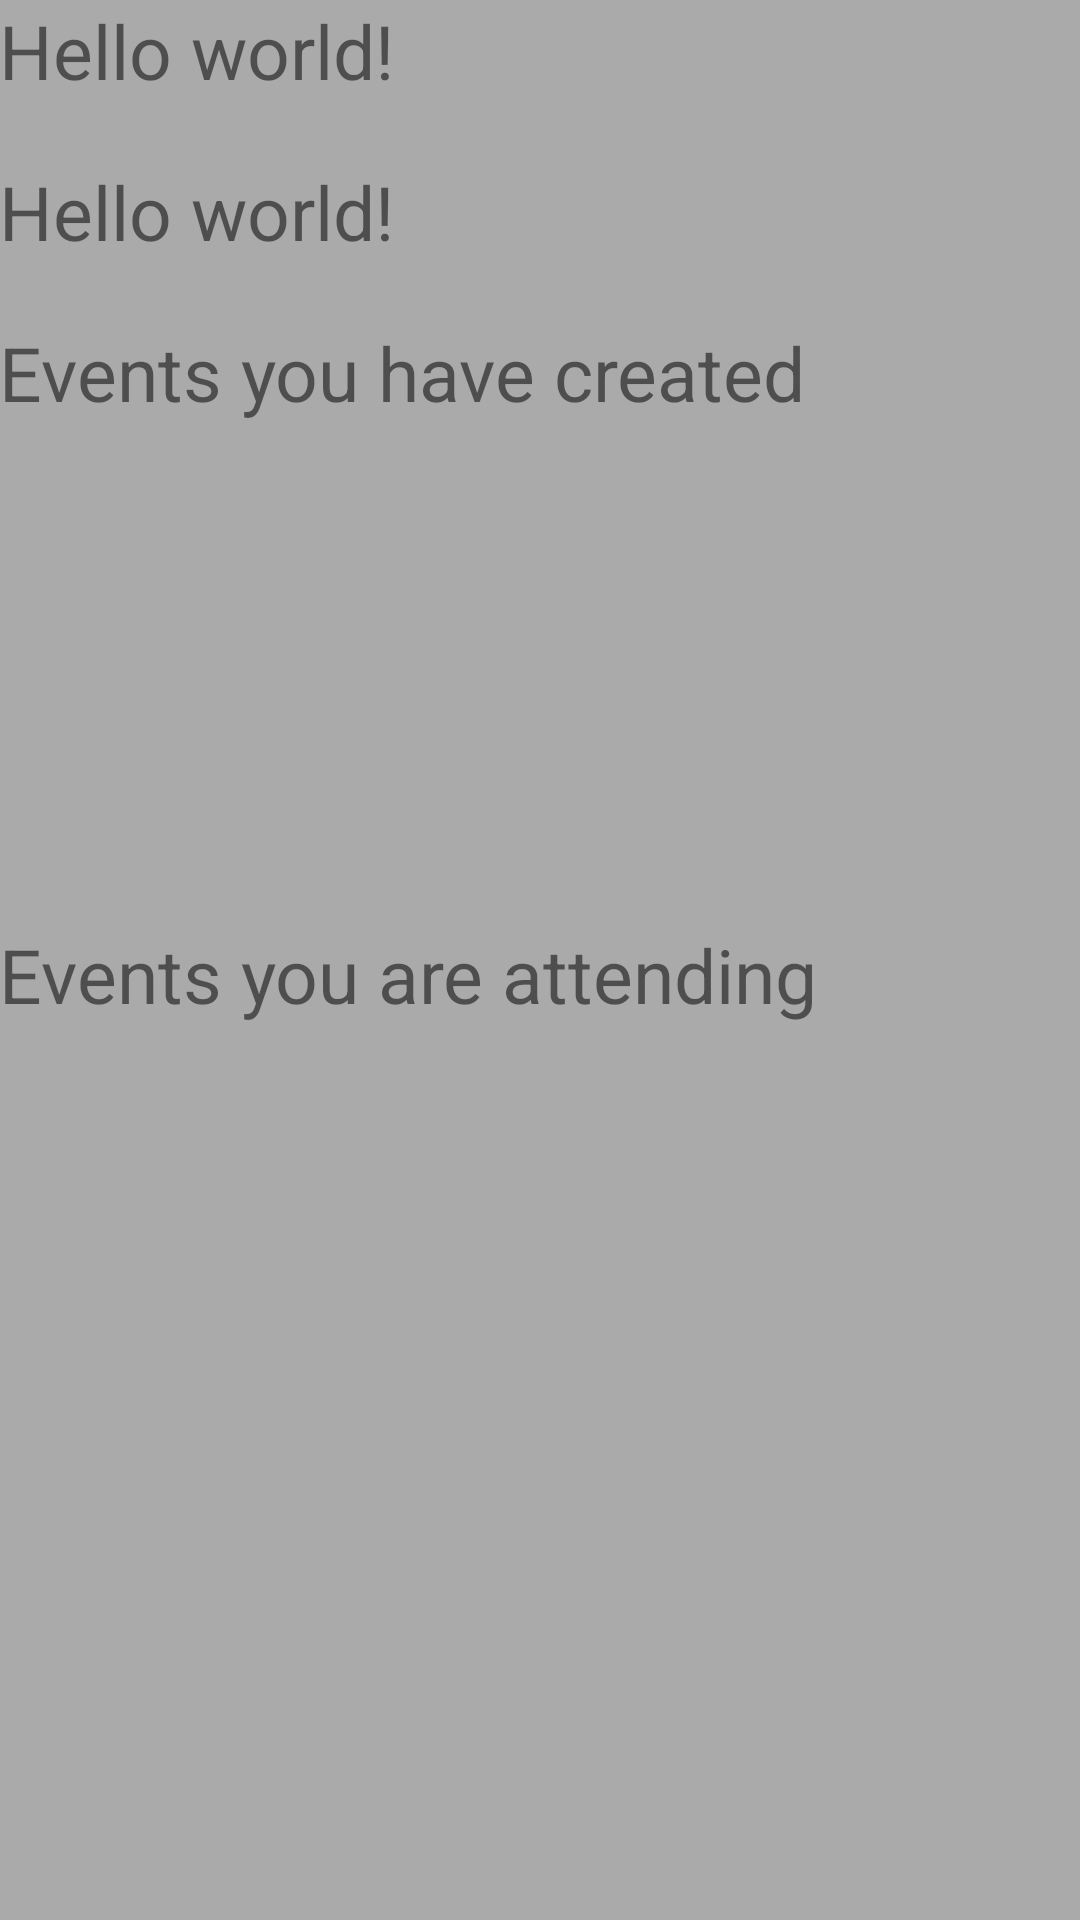

Android layout source for this screen:
<!-- AndroidManifest.xml: application theme AppTheme -->
<!-- res/layout/activity_profile.xml -->
<RelativeLayout xmlns:android="http://schemas.android.com/apk/res/android"
    xmlns:tools="http://schemas.android.com/tools" android:layout_width="match_parent"
    android:layout_height="match_parent" android:paddingLeft="@dimen/activity_horizontal_margin"
    android:paddingRight="@dimen/activity_horizontal_margin"
    android:paddingTop="@dimen/activity_vertical_margin"
    android:paddingBottom="@dimen/activity_vertical_margin"
    tools:context="com.cmpt470g8.boardio.Profile"
    android:background="@android:color/darker_gray">

    <TextView android:text="@string/hello_world"
        android:textSize="25sp"
        android:layout_width="wrap_content"
        android:layout_height="wrap_content"
        android:id="@+id/lblUserName" />

    <TextView android:text="@string/hello_world"
        android:textSize="25sp"
        android:layout_width="wrap_content"
        android:layout_height="wrap_content"
        android:id="@+id/lblEmail"
        android:layout_below="@+id/lblUserName"
        android:layout_alignParentLeft="true"
        android:layout_alignParentStart="true"
        android:layout_marginTop="20dp" />

    <TextView android:text="@string/createdEvents"
        android:textSize="25sp"
        android:layout_width="wrap_content"
        android:layout_height="wrap_content"
        android:id="@+id/lblCreatedEvents"
        android:layout_below="@+id/lblEmail"
        android:layout_alignParentLeft="true"
        android:layout_alignParentStart="true"
        android:layout_marginTop="20dp" />

    <ListView
        android:layout_width="wrap_content"
        android:layout_height="wrap_content"
        android:id="@+id/listCreatedEvents"
        android:layout_below="@+id/lblCreatedEvents"
        android:layout_alignParentLeft="true"
        android:layout_alignParentStart="true"
        android:layout_alignBottom="@+id/lblAttendingEvents" />

    <TextView
        android:layout_width="wrap_content"
        android:layout_height="wrap_content"
        android:text="@string/attendingEvents"
        android:textSize="25sp"
        android:id="@+id/lblAttendingEvents"
        android:layout_below="@+id/lblCreatedEvents"
        android:layout_marginTop="167dp"
        android:layout_alignParentRight="true"
        android:layout_alignParentEnd="true"
        android:layout_alignParentLeft="true"
        android:layout_alignParentStart="true" />

    <ListView
        android:layout_width="wrap_content"
        android:layout_height="wrap_content"
        android:id="@+id/listAttending"
        android:layout_below="@+id/lblAttendingEvents"
        android:layout_alignParentLeft="true"
        android:layout_alignParentStart="true" />

</RelativeLayout>
<!-- resources referenced by this layout -->
<resources>
  <string name="attendingEvents">Events you are attending</string>
  <string name="createdEvents">Events you have created</string>
  <string name="hello_world">Hello world!</string>
  <style name="AppTheme" parent="Theme.AppCompat.Light.DarkActionBar">
          
          <item name="homeAsUpIndicator">@drawable/ic_drawer</item>
          <item name="android:homeAsUpIndicator">@drawable/ic_drawer</item>
      </style>
</resources>
